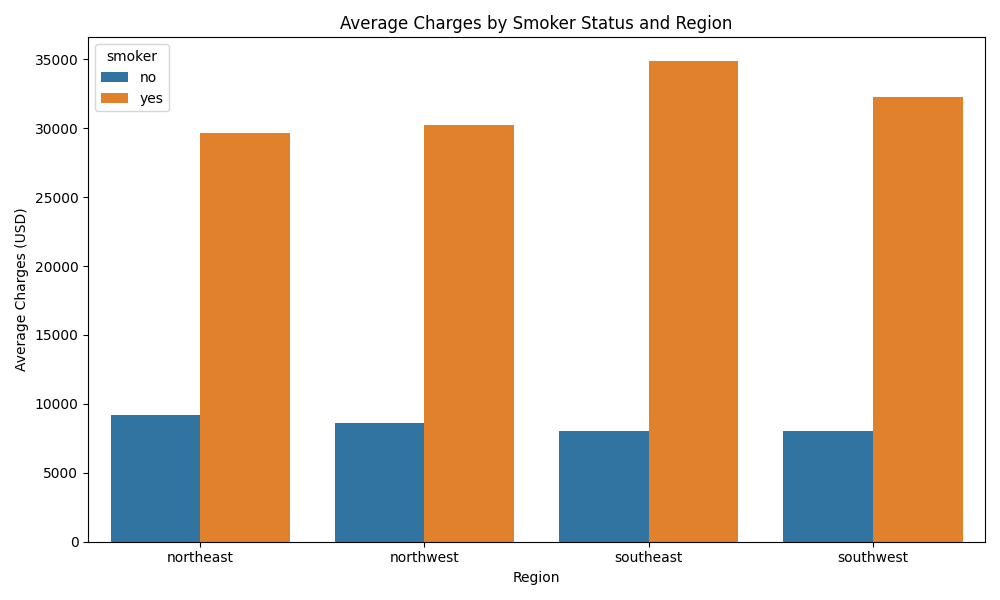

Data behind this chart, as committed beside it:
smoker, region, charges
no, northeast, 9166
no, northwest, 8582
no, southeast, 8032
no, southwest, 8019
yes, northeast, 29674
yes, northwest, 30192
yes, southeast, 34845
yes, southwest, 32269
